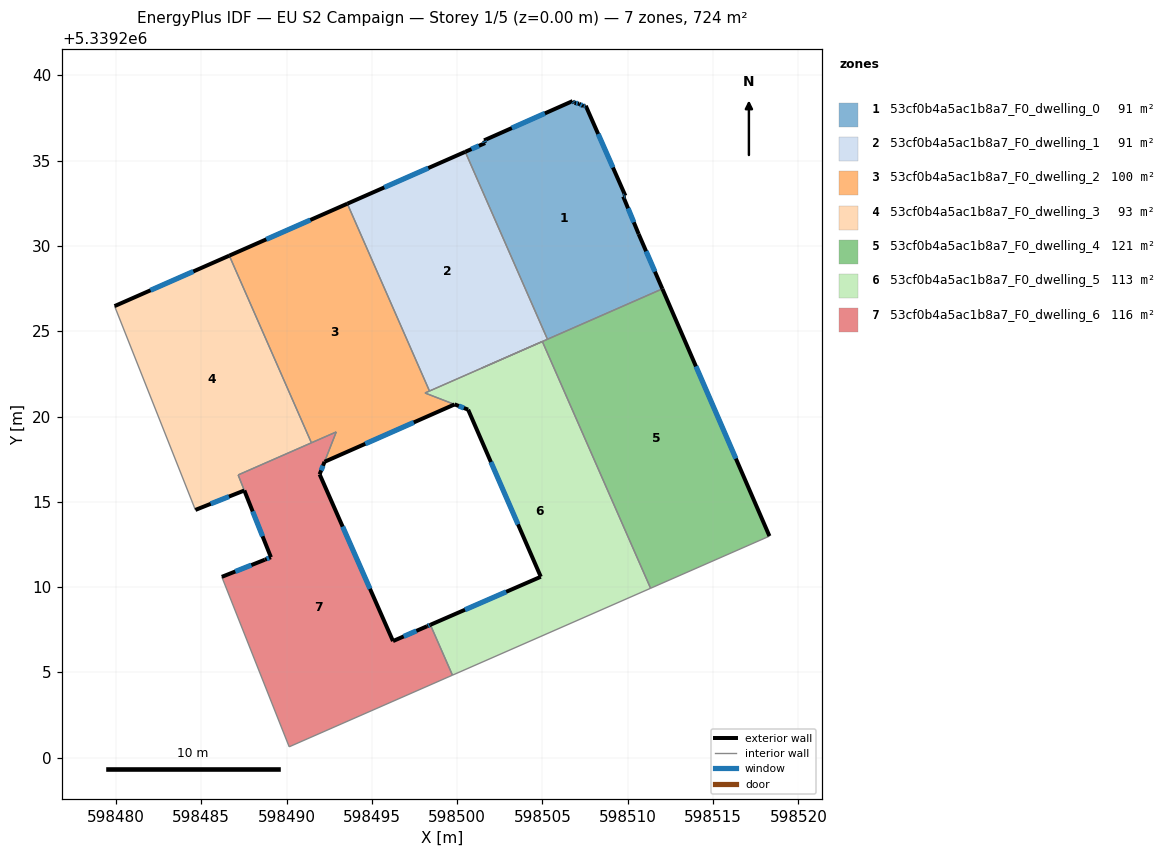
=== STOREY PLAN SPEC (per zone: floor XY polygon, exterior-wall plan segments, windows/doors) ===
zone 1: 53cf0b4a5ac1b8a7_F0_dwelling_0  (90.6 m²)
  floor: (598507.54, 5339238.21) (598509.86, 5339232.94) (598509.73, 5339232.89) (598510.64, 5339230.69) (598512.03, 5339227.48) (598505.29, 5339224.53) (598500.47, 5339235.51) (598501.64, 5339236.03) (598501.58, 5339236.19) (598506.77, 5339238.49) (598506.86, 5339238.37) (598506.89, 5339238.38) (598507.15, 5339238.33) (598507.39, 5339238.19)
  exterior wall: (598506.86, 5339238.37) – (598506.77, 5339238.49)  [0.1 m]
    window: (598506.83, 5339238.41) – (598506.80, 5339238.45)  [0.1 m²]
  exterior wall: (598506.89, 5339238.38) – (598506.86, 5339238.37)  [0.0 m]
  exterior wall: (598507.15, 5339238.33) – (598506.89, 5339238.38)  [0.3 m]
    window: (598507.07, 5339238.35) – (598506.97, 5339238.36)  [0.1 m²]
  exterior wall: (598507.39, 5339238.19) – (598507.15, 5339238.33)  [0.3 m]
    window: (598507.31, 5339238.23) – (598507.22, 5339238.29)  [0.1 m²]
  exterior wall: (598507.54, 5339238.21) – (598507.39, 5339238.19)  [0.1 m]
    window: (598507.49, 5339238.21) – (598507.44, 5339238.19)  [0.1 m²]
  exterior wall: (598509.86, 5339232.94) – (598507.54, 5339238.21)  [5.8 m]
    window: (598509.13, 5339234.59) – (598508.26, 5339236.56)  [2.4 m²]
  exterior wall: (598509.73, 5339232.89) – (598509.86, 5339232.94)  [0.1 m]
    window: (598509.77, 5339232.91) – (598509.82, 5339232.92)  [0.1 m²]
  exterior wall: (598510.64, 5339230.69) – (598509.73, 5339232.89)  [2.4 m]
    window: (598510.35, 5339231.38) – (598510.02, 5339232.20)  [1.0 m²]
  exterior wall: (598512.03, 5339227.48) – (598510.64, 5339230.69)  [3.5 m]
    window: (598511.59, 5339228.49) – (598511.07, 5339229.69)  [1.5 m²]
  exterior wall: (598501.64, 5339236.03) – (598500.47, 5339235.51)  [1.3 m]
    window: (598501.28, 5339235.87) – (598500.84, 5339235.67)  [0.5 m²]
  exterior wall: (598501.58, 5339236.19) – (598501.64, 5339236.03)  [0.2 m]
    window: (598501.60, 5339236.14) – (598501.62, 5339236.08)  [0.1 m²]
  exterior wall: (598506.77, 5339238.49) – (598501.58, 5339236.19)  [5.7 m]
    window: (598505.14, 5339237.77) – (598503.21, 5339236.91)  [2.4 m²]
  interior walls: 2
zone 2: 53cf0b4a5ac1b8a7_F0_dwelling_1  (90.5 m²)
  floor: (598500.47, 5339235.51) (598505.29, 5339224.53) (598498.38, 5339221.49) (598493.56, 5339232.47)
  exterior wall: (598500.47, 5339235.51) – (598493.56, 5339232.47)  [7.6 m]
    window: (598498.31, 5339234.56) – (598495.73, 5339233.43)  [3.2 m²]
  interior walls: 4
zone 3: 53cf0b4a5ac1b8a7_F0_dwelling_2  (99.8 m²)
  floor: (598493.56, 5339232.47) (598498.38, 5339221.49) (598498.11, 5339221.38) (598499.85, 5339220.71) (598492.23, 5339217.35) (598492.91, 5339219.10) (598491.46, 5339218.46) (598486.65, 5339229.43)
  exterior wall: (598493.56, 5339232.47) – (598486.65, 5339229.43)  [7.6 m]
    window: (598491.39, 5339231.52) – (598488.81, 5339230.38)  [3.2 m²]
  exterior wall: (598492.23, 5339217.35) – (598499.85, 5339220.71)  [8.3 m]
    window: (598494.62, 5339218.40) – (598497.46, 5339219.65)  [3.5 m²]
  interior walls: 6
zone 4: 53cf0b4a5ac1b8a7_F0_dwelling_3  (93.4 m²)
  floor: (598486.65, 5339229.43) (598491.45, 5339218.46) (598487.17, 5339216.58) (598487.53, 5339215.66) (598484.66, 5339214.53) (598479.92, 5339226.47)
  exterior wall: (598484.66, 5339214.53) – (598487.53, 5339215.66)  [3.1 m]
    window: (598485.56, 5339214.88) – (598486.63, 5339215.31)  [1.3 m²]
  exterior wall: (598486.65, 5339229.43) – (598479.92, 5339226.47)  [7.3 m]
    window: (598484.54, 5339228.50) – (598482.03, 5339227.40)  [3.1 m²]
  interior walls: 4
zone 5: 53cf0b4a5ac1b8a7_F0_dwelling_4  (120.7 m²)
  floor: (598512.03, 5339227.48) (598518.30, 5339212.99) (598518.21, 5339212.95) (598511.34, 5339209.93) (598504.99, 5339224.40)
  exterior wall: (598518.30, 5339212.99) – (598512.03, 5339227.48)  [15.8 m]
    window: (598516.34, 5339217.53) – (598514.00, 5339222.94)  [6.6 m²]
  interior walls: 7
zone 6: 53cf0b4a5ac1b8a7_F0_dwelling_5  (113.1 m²)
  floor: (598504.99, 5339224.40) (598511.34, 5339209.93) (598499.73, 5339204.84) (598498.43, 5339207.79) (598504.90, 5339210.61) (598500.64, 5339220.40) (598499.85, 5339220.71) (598498.11, 5339221.38)
  exterior wall: (598504.90, 5339210.61) – (598498.43, 5339207.79)  [7.1 m]
    window: (598502.87, 5339209.72) – (598500.46, 5339208.67)  [2.9 m²]
  exterior wall: (598500.64, 5339220.40) – (598504.90, 5339210.61)  [10.7 m]
    window: (598501.98, 5339217.33) – (598503.57, 5339213.68)  [4.5 m²]
  exterior wall: (598499.85, 5339220.71) – (598500.64, 5339220.40)  [0.9 m]
    window: (598500.10, 5339220.62) – (598500.39, 5339220.50)  [0.4 m²]
  interior walls: 6
zone 7: 53cf0b4a5ac1b8a7_F0_dwelling_6  (116.3 m²)
  floor: (598492.91, 5339219.10) (598491.94, 5339216.61) (598496.24, 5339206.84) (598498.24, 5339207.71) (598498.43, 5339207.79) (598499.73, 5339204.84) (598490.16, 5339200.64) (598486.21, 5339210.60) (598488.73, 5339211.61) (598489.08, 5339211.75) (598487.16, 5339216.58)
  exterior wall: (598498.24, 5339207.71) – (598496.24, 5339206.84)  [2.2 m]
    window: (598497.61, 5339207.43) – (598496.87, 5339207.11)  [0.9 m²]
  exterior wall: (598498.43, 5339207.79) – (598498.24, 5339207.71)  [0.2 m]
    window: (598498.37, 5339207.76) – (598498.30, 5339207.73)  [0.1 m²]
  exterior wall: (598488.73, 5339211.61) – (598486.21, 5339210.60)  [2.7 m]
    window: (598487.94, 5339211.29) – (598487.00, 5339210.92)  [1.1 m²]
  exterior wall: (598489.08, 5339211.75) – (598488.73, 5339211.61)  [0.4 m]
    window: (598488.97, 5339211.71) – (598488.84, 5339211.65)  [0.2 m²]
  exterior wall: (598496.24, 5339206.84) – (598491.94, 5339216.61)  [10.7 m]
    window: (598494.89, 5339209.90) – (598493.29, 5339213.55)  [4.5 m²]
  exterior wall: (598491.94, 5339216.61) – (598492.23, 5339217.35)  [0.8 m]
    window: (598492.03, 5339216.84) – (598492.14, 5339217.12)  [0.3 m²]
  exterior wall: (598487.53, 5339215.66) – (598489.08, 5339211.75)  [4.2 m]
    window: (598488.01, 5339214.44) – (598488.60, 5339212.98)  [1.8 m²]
  interior walls: 7

=== DERIVED (storey summary) ===
Building: EU S2 Campaign
Storey: 1 of 5  (floor level z = 0.00 m)
Storey gross floor area: 724.4 m²
Zones on this storey: 7
  - 53cf0b4a5ac1b8a7_F0_dwelling_0: floor 90.6 m²; exterior wall 19.8 m (59.3 m²); 11 window(s) 8.2 m²; WWR 13.9%
  - 53cf0b4a5ac1b8a7_F0_dwelling_1: floor 90.5 m²; exterior wall 7.6 m (22.7 m²); 1 window(s) 3.2 m²; WWR 13.9%
  - 53cf0b4a5ac1b8a7_F0_dwelling_2: floor 99.8 m²; exterior wall 15.9 m (47.7 m²); 2 window(s) 6.6 m²; WWR 13.9%
  - 53cf0b4a5ac1b8a7_F0_dwelling_3: floor 93.4 m²; exterior wall 10.4 m (31.3 m²); 2 window(s) 4.4 m²; WWR 13.9%
  - 53cf0b4a5ac1b8a7_F0_dwelling_4: floor 120.7 m²; exterior wall 15.8 m (47.4 m²); 1 window(s) 6.6 m²; WWR 13.9%
  - 53cf0b4a5ac1b8a7_F0_dwelling_5: floor 113.1 m²; exterior wall 18.6 m (55.8 m²); 3 window(s) 7.8 m²; WWR 13.9%
  - 53cf0b4a5ac1b8a7_F0_dwelling_6: floor 116.3 m²; exterior wall 21.2 m (63.5 m²); 7 window(s) 8.8 m²; WWR 13.9%
Zone adjacency (shared interzone walls):
  - 53cf0b4a5ac1b8a7_F0_dwelling_0 ↔ 53cf0b4a5ac1b8a7_F0_dwelling_1
  - 53cf0b4a5ac1b8a7_F0_dwelling_0 ↔ 53cf0b4a5ac1b8a7_F0_dwelling_4
  - 53cf0b4a5ac1b8a7_F0_dwelling_1 ↔ 53cf0b4a5ac1b8a7_F0_dwelling_2
  - 53cf0b4a5ac1b8a7_F0_dwelling_1 ↔ 53cf0b4a5ac1b8a7_F0_dwelling_4
  - 53cf0b4a5ac1b8a7_F0_dwelling_1 ↔ 53cf0b4a5ac1b8a7_F0_dwelling_5
  - 53cf0b4a5ac1b8a7_F0_dwelling_2 ↔ 53cf0b4a5ac1b8a7_F0_dwelling_3
  - 53cf0b4a5ac1b8a7_F0_dwelling_2 ↔ 53cf0b4a5ac1b8a7_F0_dwelling_5
  - 53cf0b4a5ac1b8a7_F0_dwelling_2 ↔ 53cf0b4a5ac1b8a7_F0_dwelling_6
  - 53cf0b4a5ac1b8a7_F0_dwelling_3 ↔ 53cf0b4a5ac1b8a7_F0_dwelling_6
  - 53cf0b4a5ac1b8a7_F0_dwelling_4 ↔ 53cf0b4a5ac1b8a7_F0_dwelling_5
  - 53cf0b4a5ac1b8a7_F0_dwelling_5 ↔ 53cf0b4a5ac1b8a7_F0_dwelling_6